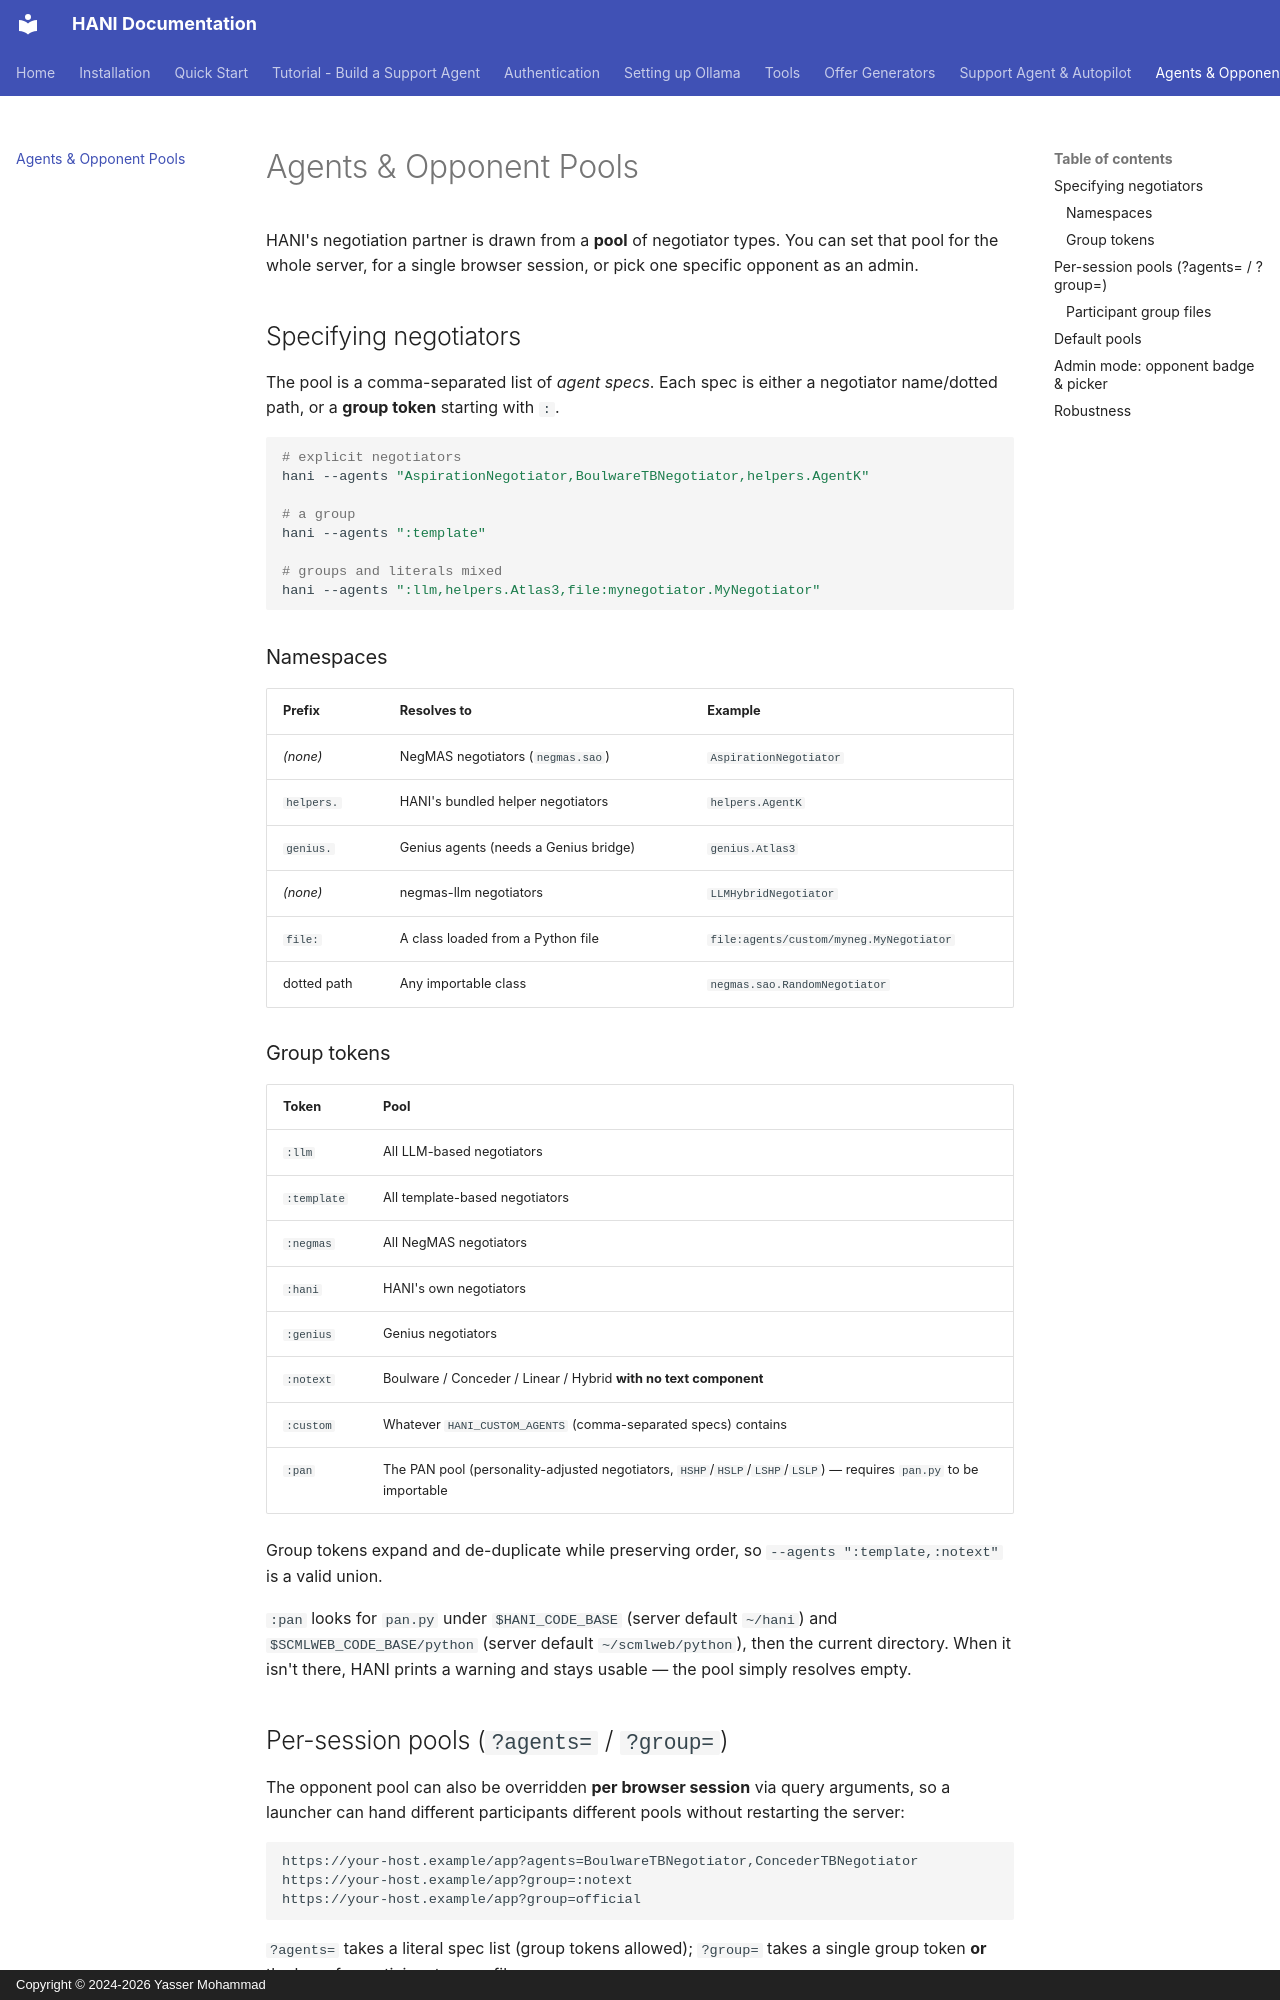

repository: autoneg/hani · page: agents/index.html · generator: mkdocs · copyright: Copyright © 2024-2026 Yasser Mohammad

# Agents & Opponent Pools

HANI's negotiation partner is drawn from a **pool** of negotiator types. You can
set that pool for the whole server, for a single browser session, or pick one
specific opponent as an admin.

## Specifying negotiators

The pool is a comma-separated list of *agent specs*. Each spec is either a
negotiator name/dotted path, or a **group token** starting with `:`.

```bash
# explicit negotiators
hani --agents "AspirationNegotiator,BoulwareTBNegotiator,helpers.AgentK"

# a group
hani --agents ":template"

# groups and literals mixed
hani --agents ":llm,helpers.Atlas3,file:mynegotiator.MyNegotiator"
```

### Namespaces

| Prefix | Resolves to | Example |
|--------|-------------|---------|
| *(none)* | NegMAS negotiators (`negmas.sao`) | `AspirationNegotiator` |
| `helpers.` | HANI's bundled helper negotiators | `helpers.AgentK` |
| `genius.` | Genius agents (needs a Genius bridge) | `genius.Atlas3` |
| *(none)* | negmas-llm negotiators | `LLMHybridNegotiator` |
| `file:` | A class loaded from a Python file | `file:agents/custom/myneg.MyNegotiator` |
| dotted path | Any importable class | `negmas.sao.RandomNegotiator` |

### Group tokens

| Token | Pool |
|-------|------|
| `:llm` | All LLM-based negotiators |
| `:template` | All template-based negotiators |
| `:negmas` | All NegMAS negotiators |
| `:hani` | HANI's own negotiators |
| `:genius` | Genius negotiators |
| `:notext` | Boulware / Conceder / Linear / Hybrid **with no text component** |
| `:custom` | Whatever `HANI_CUSTOM_AGENTS` (comma-separated specs) contains |
| `:pan` | The PAN pool (personality-adjusted negotiators, `HSHP`/`HSLP`/`LSHP`/`LSLP`) — requires `pan.py` to be importable |

Group tokens expand and de-duplicate while preserving order, so
`--agents ":template,:notext"` is a valid union.

`:pan` looks for `pan.py` under `$HANI_CODE_BASE` (server default `~/hani`) and
`$SCMLWEB_CODE_BASE/python` (server default `~/scmlweb/python`), then the
current directory. When it isn't there, HANI prints a warning and stays usable —
the pool simply resolves empty.

## Per-session pools (`?agents=` / `?group=`)

The opponent pool can also be overridden **per browser session** via query
arguments, so a launcher can hand different participants different pools
without restarting the server:

    https://your-host.example/app?agents=BoulwareTBNegotiator,ConcederTBNegotiator
    https://your-host.example/app?group=:notext
    https://your-host.example/app?group=official

`?agents=` takes a literal spec list (group tokens allowed); `?group=` takes a
single group token **or** the key of a participant group file.
